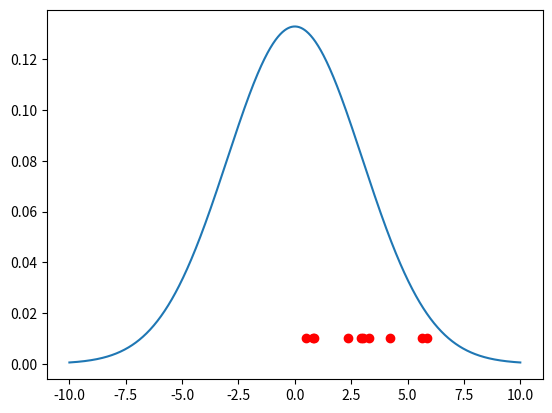

Here is the Python script that generated this plot:
import random
import numpy as np
from scipy.stats import norm
import matplotlib.pyplot as plt

A_x=[]
A_y=[]
for i in range(10):
    A_x.append(random.gauss(2.5,1.5))
    A_y.append(0.01)


x = np.linspace(-10,10,1000)
plt.ion()
y = norm.pdf(x, loc=2.5, scale=1.5)    # for example
#pylab.plot(x,y)
plt.plot(A_x,A_y,'ro')
plt.plot(x,y)
plt.pause(2)
plt.gcf().clear()
y = norm.pdf(x, loc=0, scale=3)
#pylab.plot(x,y)
plt.plot(A_x,A_y,'ro')
plt.plot(x,y)
plt.pause(2)
